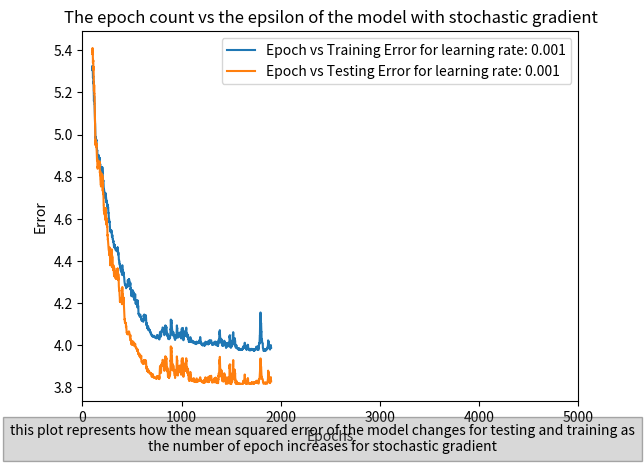

The matplotlib source for this figure:
# random library used for random sampling
import random

# import math library
import math

# Importing the numerical Python library
import numpy as np

# Importing matplotlib for plotting the graph
import matplotlib.pyplot as plt


# Function to generate a dataset based on the input x
def datasetGenerator(x: int) -> int:
    return ((2 * x) - 3) + np.random.normal(0, 5)


# mean squared error calculation for comparing the actual y with the prediction
def meanSquaredError(y: float, y_pred: float) -> float:
    # summation of squares of all the y with y predictions divided by the length of y using the np.mean method
    # return np.mean((y - y_pred) ** 2)
    return np.mean(np.abs(y - y_pred))


def gradientDescent(
    X: list[float],
    Y: list[float],
    Y_pred: list[float],
    B0: float,
    B1: float,
    learningRate: float,
):
    B0 -= learningRate * np.mean(-2 * (Y - Y_pred))
    B1 -= learningRate * np.mean(2 * (Y - Y_pred) * (-X))
    return B0, B1


def betaCalculation(X: list[float], Y: list[float], n: int) -> int:
    # numpy array of X power 1 to 5
    Xtrans = [np.power(X, i) for i in range(n + 1)]

    # actual X values in form of X tranpose's transpose
    Xnew = np.transpose(Xtrans)

    # dot product of X transpose with X
    XTX = np.matmul(Xtrans, Xnew)

    # inverse of dot product of X Transpose with X
    XTXm1 = np.linalg.inv(XTX)

    # dot product of inverse of dot product of X transpose and X with X tranpose
    XTXinvintoXT = np.matmul(XTXm1, Xtrans)

    # Dot product of dot product of inverse of dot product of X transpose and X with X tranpose with Y
    Beta = np.matmul(XTXinvintoXT, Y)

    # array of beta elements
    return Beta


def stochasticGradient(
    B0: float,
    B1: float,
    X_train: list[float],
    Y_train: list[float],
    X_test: list[float],
    Y_test: list[float],
    learningRate,
) -> tuple[list[list[float]], list[float], list[int]]:
    flag = True
    Yvals = Y_train
    epsTrainArr = []
    epsTestArr = []
    epochsarr = []
    B = []
    epochs = 0

    while flag:
        print(f"alive {epochs}")
        idx = math.floor(np.random.uniform(0, len(X_train)))
        # prediction of the model for previous B0 and B1
        Y_train_pred = B0 + B1 * X_train
        Y_test_pred = B0 + B1 * X_test
        # checking if the code converged or not
        if meanSquaredError(Yvals, Y_train_pred) <= 1e-6:
            # if it converges changing the flag
            flag = False

        # finding the error of the mean squared error
        epsTrain = meanSquaredError(Y_train, Y_train_pred)
        epsTest = meanSquaredError(Y_test, Y_test_pred)

        # appending the arror onto the eps array it has eps until the model converges
        epsTrainArr.append(epsTrain)

        # appending the arror onto the eps array it has eps until the model converges
        epsTestArr.append(epsTest)

        # calculating new B0 and B1 using gradient descent
        B0, B1 = gradientDescent(
            X_train[idx], Y_train[idx], Y_train_pred[idx], B0, B1, learningRate
        )
        B.append([B0, B1])
        Yvals = Y_train_pred

        # adding the epoch value to see how it converges
        epochs += 1

        # appending the apochs onto the epochs array it has epoch count until the model converges
        epochsarr.append(epochs)

    return B, epsTrainArr, epsTestArr, epochsarr


# gets executed when the file is executed
def main():
    X_init = np.array(np.linspace(-5, 5, 1000))
    # the population is generated using the populationGenerator function for the whole input feature array X and returns an array of the population
    Y_init = [datasetGenerator(X_init[i]) for i in range(len(X_init))]

    XYtup = []
    for i in range(len(X_init)):
        # creating a list of tuples => [(X,Y)]
        XYtup.append(tuple([X_init[i], Y_init[i]]))
    # inplace shuffling of the tuples
    np.random.shuffle(XYtup)

    # getting the training feature values and output
    X = np.array([XYtup[i][0] for i in range(len(X_init))])
    Y = np.array([XYtup[i][1] for i in range(len(X_init))])

    # The index for the first 80-20 split is computed
    split_idx = int(X.shape[0] * 0.8)

    # A random sample is extracted off the XYtup, which is a list of tuples of the size of split_idx
    train_data = random.sample(XYtup, split_idx)
    # The data which is not in train_data but is in XYtup is utilized as the test data
    test_data = [i for i in XYtup if i not in train_data]
    # The X_test and Y_test value is extracted from the list of tuples test_data
    X_test, Y_test = zip(*test_data)
    # The X_test and Y_test value is extracted from the list of tuples test_data
    X_train, Y_train = zip(*train_data)
    # The learning rate is initialized

    X_train = np.array(X_train)
    Y_train = np.array(Y_train)
    X_test = np.array(X_test)
    Y_test = np.array(Y_test)

    # calculating the B0 and B1 with normal random
    B0 = np.random.normal(0, 1)
    B1 = np.random.normal(0, 1)
    # putting the B0 and B1 in a list
    B = [[B0, B1]]
    # learningRate = 0.0015625
    learningRate = 0.001

    # while learningRate <= 0.1:
    B, epsTrainArr, epsTestArr, epochsarr = stochasticGradient(
        B0, B1, X_train, Y_train, X_test, Y_test, learningRate
    )
    epochs = epochsarr[-1]

    # printing the Beta computed using gradient descent and closedform solution
    print(f"B0 and B1 after the model converges: {B[-1]} with error {epsTrainArr[-1]}")
    print(epsTestArr[-1])
    print(f"B0 and B1 for closed form solution: {betaCalculation(X, Y, 1)}")

    # printing the epoch value to see how it converges
    print(
        f"number of epochs needed for convergence: {epochs} for learning rate: {learningRate}\n"
    )
    plt.plot(
        list(range(100, epochs)),
        epsTrainArr[100:],
        label=f"Epoch vs Training Error for learning rate: {learningRate}",
    )
    plt.plot(
        list(range(100, epochs)),
        epsTestArr[100:],
        label=f"Epoch vs Testing Error for learning rate: {learningRate}",
    )

    # learningRate *= 2
    print(len(B))

    # setting the title of the graph to specify which axis has which variable and other things
    plt.title("The epoch count vs the epsilon of the model with stochastic gradient")
    plt.xlim(0, 5000)
    # plotting with the x label as epochs
    plt.ylabel("Error")
    # plotting with the y label as error
    plt.xlabel("Epochs")
    # having a description for the graph to explain what it does
    plt.figtext(
        0.5,
        0.01,
        f"this plot represents how the mean squared error of the model changes for testing and training as the number of epoch increases for stochastic gradient",
        wrap=True,
        horizontalalignment="center",
        fontsize=10,
        bbox={"facecolor": "grey", "alpha": 0.3, "pad": 5},
    )
    # legends to explain which coloured line represents which learning rate
    plt.legend()
    plt.show()


if __name__ == "__main__":
    main()
